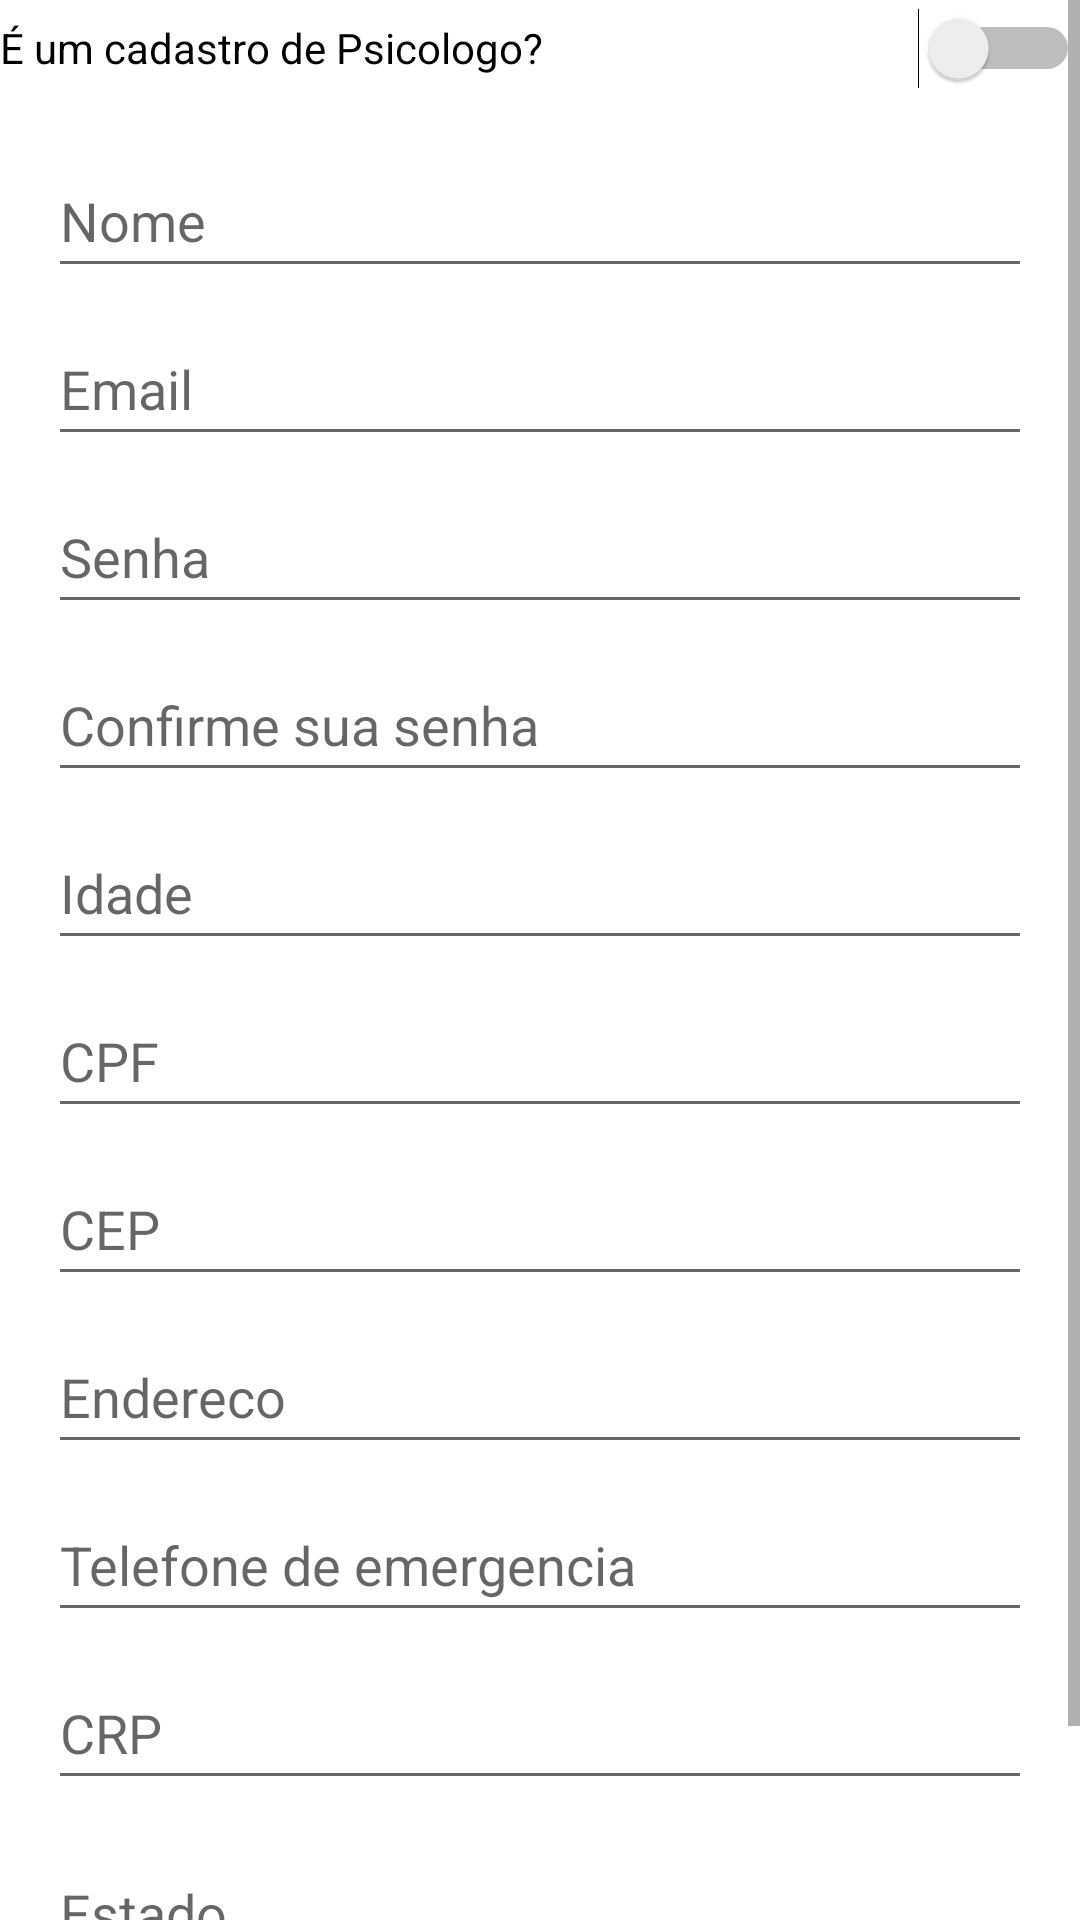

Here is an Android app screen rendered from its layout file. Give the layout XML and the strings, colors and styles it references.
<!-- AndroidManifest.xml: application theme Theme.ProjetoPsicoTinder -->
<!-- res/layout/activity_cadastro.xml -->
<?xml version="1.0" encoding="utf-8"?>
<androidx.constraintlayout.widget.ConstraintLayout xmlns:android="http://schemas.android.com/apk/res/android"
    xmlns:app="http://schemas.android.com/apk/res-auto"
    xmlns:tools="http://schemas.android.com/tools"
    android:layout_width="match_parent"
    android:layout_height="match_parent"
    tools:context=".PatientRegister">

    <ScrollView
        android:layout_width="match_parent"
        android:layout_height="match_parent">

        <LinearLayout
            android:layout_width="match_parent"
            android:layout_height="wrap_content"
            android:orientation="vertical" >

            <Switch
                android:id="@+id/switch_isPro"
                android:layout_width="match_parent"
                android:layout_height="wrap_content"
                android:minHeight="32dp"
                android:text="É um cadastro de Psicologo?" />

            <androidx.constraintlayout.widget.ConstraintLayout
                android:id="@+id/textInputLayout_name"
                android:layout_width="match_parent"
                android:layout_height="match_parent">

                <com.google.android.material.textfield.TextInputEditText
                    android:id="@+id/textInputEditText_name"
                    android:layout_width="0dp"
                    android:layout_height="wrap_content"
                    android:layout_marginStart="16dp"
                    android:layout_marginTop="16dp"
                    android:layout_marginEnd="16dp"
                    android:hint="Nome"
                    android:minHeight="48dp"
                    app:layout_constraintEnd_toEndOf="parent"
                    app:layout_constraintStart_toStartOf="parent"
                    app:layout_constraintTop_toTopOf="parent" />
            </androidx.constraintlayout.widget.ConstraintLayout>

            <androidx.constraintlayout.widget.ConstraintLayout
                android:id="@+id/textInputLayout_email"
                android:layout_width="match_parent"
                android:layout_height="match_parent">

                <com.google.android.material.textfield.TextInputEditText
                    android:id="@+id/textInputEditText_email"
                    android:layout_width="0dp"
                    android:layout_height="wrap_content"
                    android:layout_marginStart="16dp"
                    android:layout_marginTop="8dp"
                    android:layout_marginEnd="16dp"
                    android:hint="Email"
                    android:minHeight="48dp"
                    app:layout_constraintEnd_toEndOf="parent"
                    app:layout_constraintStart_toStartOf="parent"
                    app:layout_constraintTop_toTopOf="parent" />
            </androidx.constraintlayout.widget.ConstraintLayout>

            <androidx.constraintlayout.widget.ConstraintLayout
                android:id="@+id/textInputLayout_password"
                android:layout_width="match_parent"
                android:layout_height="match_parent">

                <com.google.android.material.textfield.TextInputEditText
                    android:id="@+id/textInputEditText_password"
                    android:layout_width="0dp"
                    android:layout_height="wrap_content"
                    android:layout_marginStart="16dp"
                    android:layout_marginTop="8dp"
                    android:layout_marginEnd="16dp"
                    android:hint="Senha"
                    android:inputType="textPassword"
                    android:minHeight="48dp"
                    app:layout_constraintEnd_toEndOf="parent"
                    app:layout_constraintStart_toStartOf="parent"
                    app:layout_constraintTop_toTopOf="parent" />
            </androidx.constraintlayout.widget.ConstraintLayout>

            <androidx.constraintlayout.widget.ConstraintLayout
                android:id="@+id/textInputLayout_confirmPassword"
                android:layout_width="match_parent"
                android:layout_height="match_parent">

                <com.google.android.material.textfield.TextInputEditText
                    android:id="@+id/textInputEditText_confirmPassword"
                    android:layout_width="0dp"
                    android:layout_height="wrap_content"
                    android:layout_marginStart="16dp"
                    android:layout_marginTop="8dp"
                    android:layout_marginEnd="16dp"
                    android:hint="Confirme sua senha"
                    android:inputType="textPassword"
                    android:minHeight="48dp"
                    app:layout_constraintEnd_toEndOf="parent"
                    app:layout_constraintStart_toStartOf="parent"
                    app:layout_constraintTop_toTopOf="parent" />
            </androidx.constraintlayout.widget.ConstraintLayout>

            <androidx.constraintlayout.widget.ConstraintLayout
                android:id="@+id/textInputLayout_age"
                android:layout_width="match_parent"
                android:layout_height="match_parent">

                <com.google.android.material.textfield.TextInputEditText
                    android:id="@+id/textInputEditText_age"
                    android:layout_width="0dp"
                    android:layout_height="wrap_content"
                    android:layout_marginStart="16dp"
                    android:layout_marginTop="8dp"
                    android:layout_marginEnd="16dp"
                    android:hint="Idade"
                    android:minHeight="48dp"
                    app:layout_constraintEnd_toEndOf="parent"
                    app:layout_constraintStart_toStartOf="parent"
                    app:layout_constraintTop_toTopOf="parent" />
            </androidx.constraintlayout.widget.ConstraintLayout>

            <androidx.constraintlayout.widget.ConstraintLayout
                android:id="@+id/textInputLayout_cpf"
                android:layout_width="match_parent"
                android:layout_height="match_parent">

                <com.google.android.material.textfield.TextInputEditText
                    android:id="@+id/textInputEditText_cpf"
                    android:layout_width="0dp"
                    android:layout_height="wrap_content"
                    android:layout_marginStart="16dp"
                    android:layout_marginTop="8dp"
                    android:layout_marginEnd="16dp"
                    android:hint="CPF"
                    android:minHeight="48dp"
                    app:layout_constraintEnd_toEndOf="parent"
                    app:layout_constraintStart_toStartOf="parent"
                    app:layout_constraintTop_toTopOf="parent" />
            </androidx.constraintlayout.widget.ConstraintLayout>

            <androidx.constraintlayout.widget.ConstraintLayout
                android:id="@+id/textInputLayout_cep"
                android:layout_width="match_parent"
                android:layout_height="match_parent">

                <com.google.android.material.textfield.TextInputEditText
                    android:id="@+id/textInputEditText_cep"
                    android:layout_width="0dp"
                    android:layout_height="wrap_content"
                    android:layout_marginStart="16dp"
                    android:layout_marginTop="8dp"
                    android:layout_marginEnd="16dp"
                    android:hint="CEP"
                    android:minHeight="48dp"
                    app:layout_constraintEnd_toEndOf="parent"
                    app:layout_constraintStart_toStartOf="parent"
                    app:layout_constraintTop_toTopOf="parent" />
            </androidx.constraintlayout.widget.ConstraintLayout>

            <androidx.constraintlayout.widget.ConstraintLayout
                android:id="@+id/textInputLayout_adress"
                android:layout_width="match_parent"
                android:layout_height="match_parent">

                <com.google.android.material.textfield.TextInputEditText
                    android:id="@+id/textInputEditText_adress"
                    android:layout_width="0dp"
                    android:layout_height="wrap_content"
                    android:layout_marginStart="16dp"
                    android:layout_marginTop="8dp"
                    android:layout_marginEnd="16dp"
                    android:hint="Endereco"
                    android:minHeight="48dp"
                    app:layout_constraintEnd_toEndOf="parent"
                    app:layout_constraintStart_toStartOf="parent"
                    app:layout_constraintTop_toTopOf="parent" />
            </androidx.constraintlayout.widget.ConstraintLayout>

            <androidx.constraintlayout.widget.ConstraintLayout
                android:id="@+id/textInputLayout_emergencyNumber"
                android:layout_width="match_parent"
                android:layout_height="match_parent">

                <com.google.android.material.textfield.TextInputEditText
                    android:id="@+id/textInputEditText_emergencyNumber"
                    android:layout_width="0dp"
                    android:layout_height="wrap_content"
                    android:layout_marginStart="16dp"
                    android:layout_marginTop="8dp"
                    android:layout_marginEnd="16dp"
                    android:hint="Telefone de emergencia"
                    android:minHeight="48dp"
                    app:layout_constraintEnd_toEndOf="parent"
                    app:layout_constraintStart_toStartOf="parent"
                    app:layout_constraintTop_toTopOf="parent" />
            </androidx.constraintlayout.widget.ConstraintLayout>

            <androidx.constraintlayout.widget.ConstraintLayout
                android:id="@+id/textInputLayout_crp"
                android:layout_width="match_parent"
                android:layout_height="match_parent">

                <com.google.android.material.textfield.TextInputEditText
                    android:id="@+id/textInputEditText_crp"
                    android:layout_width="0dp"
                    android:layout_height="wrap_content"
                    android:layout_marginStart="16dp"
                    android:layout_marginTop="8dp"
                    android:layout_marginEnd="16dp"
                    android:hint="CRP"
                    android:minHeight="48dp"
                    app:layout_constraintEnd_toEndOf="parent"
                    app:layout_constraintStart_toStartOf="parent"
                    app:layout_constraintTop_toTopOf="parent" />
            </androidx.constraintlayout.widget.ConstraintLayout>

            <androidx.constraintlayout.widget.ConstraintLayout
                android:id="@+id/textInputLayout_state"
                android:layout_width="match_parent"
                android:layout_height="match_parent">

                <com.google.android.material.textfield.TextInputEditText
                    android:id="@+id/textInputEditText_state"
                    android:layout_width="0dp"
                    android:layout_height="56dp"
                    android:layout_marginStart="16dp"
                    android:layout_marginTop="8dp"
                    android:layout_marginEnd="16dp"
                    android:hint="Estado"
                    app:layout_constraintEnd_toEndOf="parent"
                    app:layout_constraintStart_toStartOf="parent"
                    app:layout_constraintTop_toTopOf="parent" />
            </androidx.constraintlayout.widget.ConstraintLayout>

            <Button
                android:id="@+id/button_save"
                android:layout_width="match_parent"
                android:layout_height="match_parent"
                android:text="Salvar" />

        </LinearLayout>
    </ScrollView>
</androidx.constraintlayout.widget.ConstraintLayout>
<!-- resources referenced by this layout -->
<resources>
  <style name="Theme.ProjetoPsicoTinder" parent="Theme.MaterialComponents.DayNight.DarkActionBar">
          
          <item name="colorPrimary">@color/purple_500</item>
          <item name="colorPrimaryVariant">@color/purple_700</item>
          <item name="colorOnPrimary">@color/white</item>
          
          <item name="colorSecondary">@color/teal_200</item>
          <item name="colorSecondaryVariant">@color/teal_700</item>
          <item name="colorOnSecondary">@color/black</item>
          
          <item name="android:statusBarColor" tools:targetApi="l">?attr/colorPrimaryVariant</item>
          
      </style>
  <color name="purple_500">#FF6200EE</color>
  <color name="purple_700">#FF3700B3</color>
  <color name="white">#FFFFFFFF</color>
  <color name="teal_200">#FF03DAC5</color>
  <color name="teal_700">#FF018786</color>
  <color name="black">#FF000000</color>
</resources>
